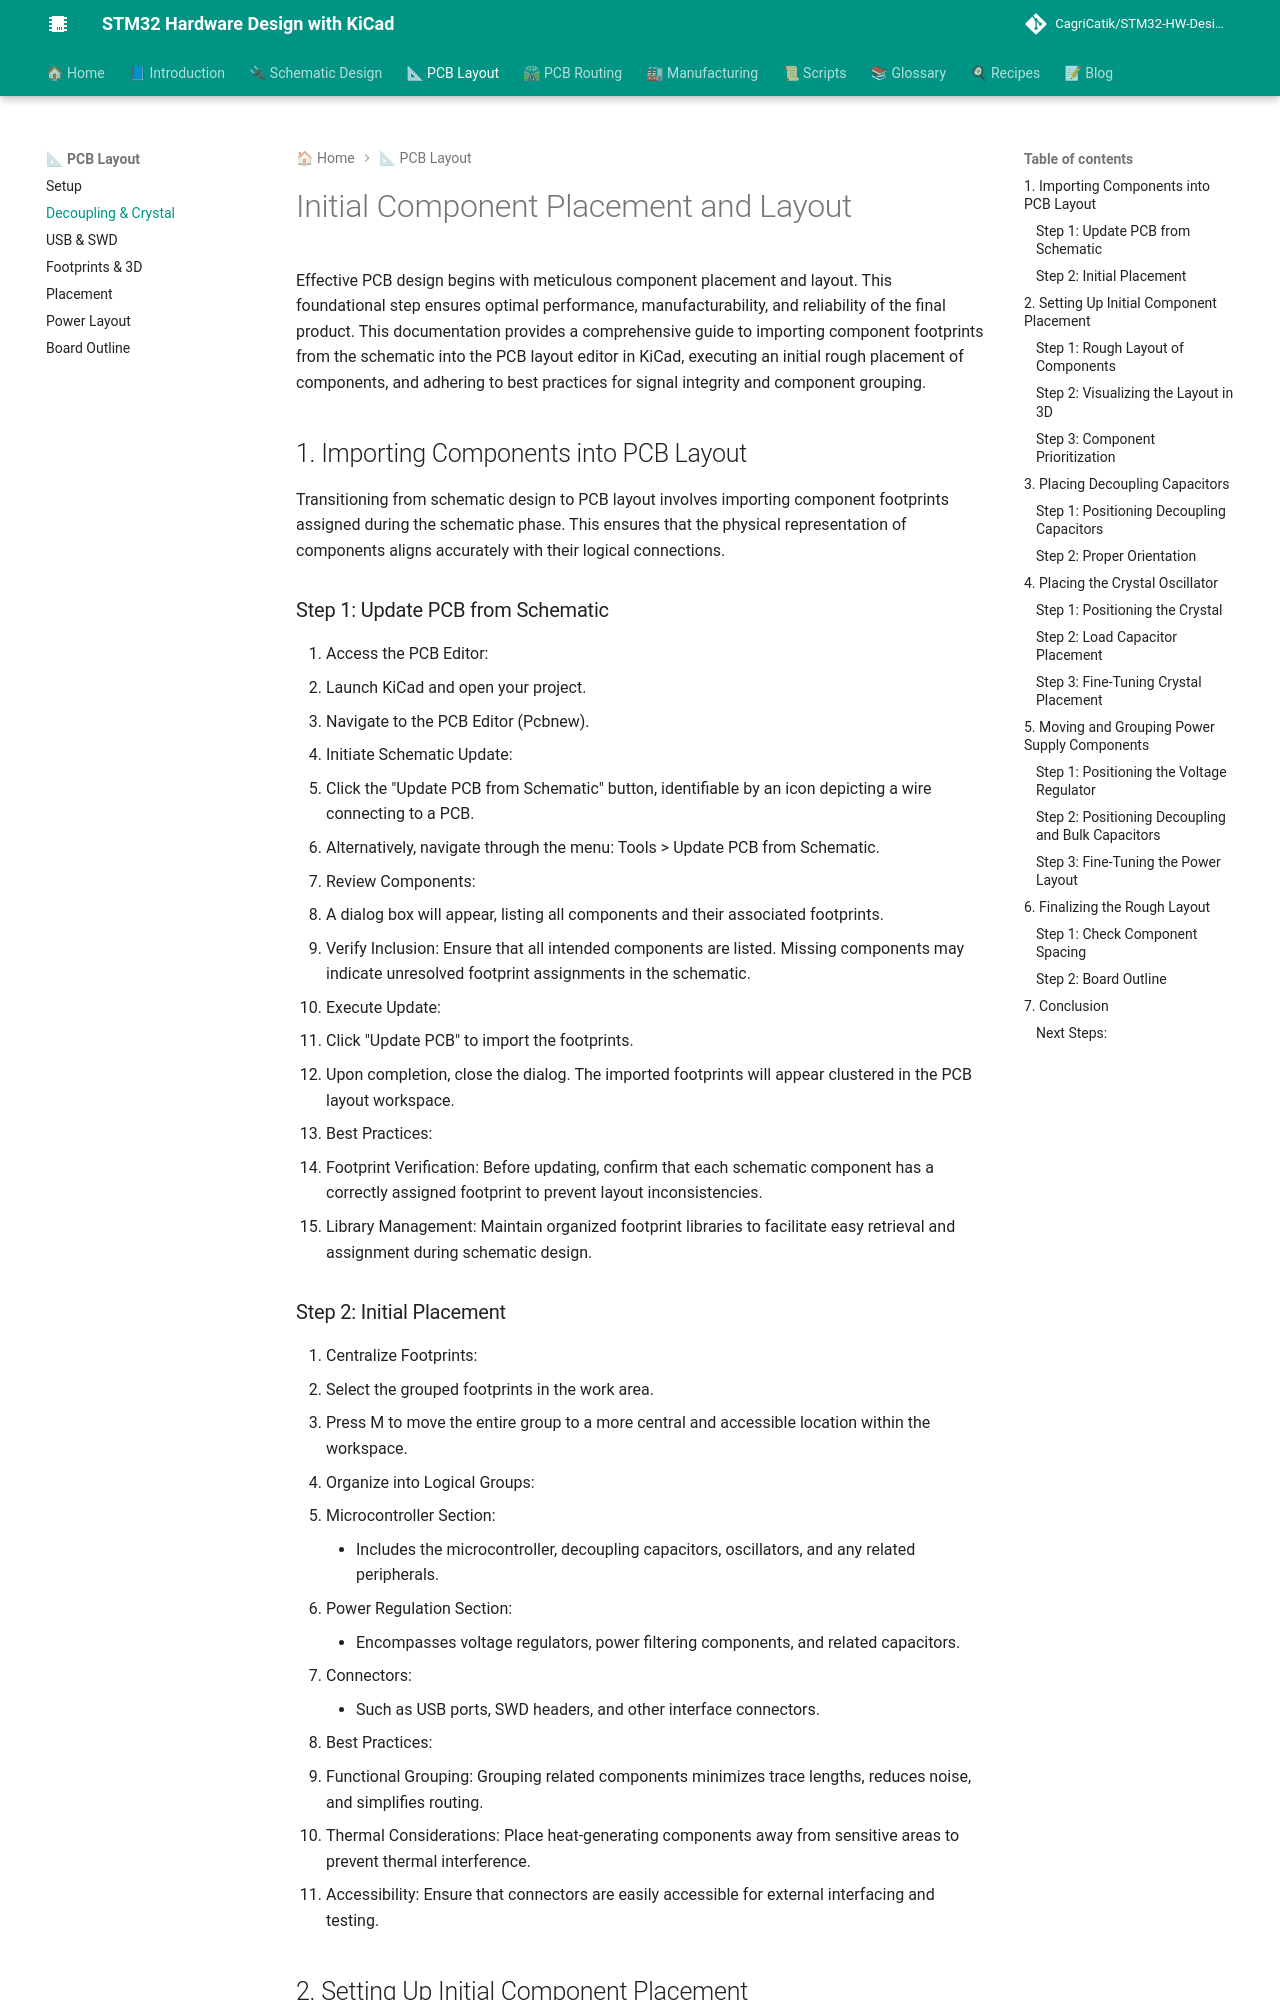

repository: CagriCatik/STM32-HW-Design-with-KiCAD · page: 03_PCB_Layout/02_MCU-Decoupling_Capacitors_Crystal-Layout/index.html · generator: mkdocs

# Initial Component Placement and Layout in KiCad

Effective PCB design begins with meticulous component placement and layout. This foundational step ensures optimal performance, manufacturability, and reliability of the final product. This documentation provides a comprehensive guide to importing component footprints from the schematic into the PCB layout editor in KiCad, executing an initial rough placement of components, and adhering to best practices for signal integrity and component grouping.

---

## 1. Importing Components into PCB Layout

Transitioning from schematic design to PCB layout involves importing component footprints assigned during the schematic phase. This ensures that the physical representation of components aligns accurately with their logical connections.

### Step 1: Update PCB from Schematic

1. **Access the PCB Editor:**
   - Launch KiCad and open your project.
   - Navigate to the PCB Editor (Pcbnew).

2. **Initiate Schematic Update:**
   - Click the **"Update PCB from Schematic"** button, identifiable by an icon depicting a wire connecting to a PCB.
   - Alternatively, navigate through the menu: **Tools > Update PCB from Schematic**.

3. **Review Components:**
   - A dialog box will appear, listing all components and their associated footprints.
   - **Verify Inclusion:** Ensure that all intended components are listed. Missing components may indicate unresolved footprint assignments in the schematic.

4. **Execute Update:**
   - Click **"Update PCB"** to import the footprints.
   - Upon completion, close the dialog. The imported footprints will appear clustered in the PCB layout workspace.

5. **Best Practices:**
   - **Footprint Verification:** Before updating, confirm that each schematic component has a correctly assigned footprint to prevent layout inconsistencies.
   - **Library Management:** Maintain organized footprint libraries to facilitate easy retrieval and assignment during schematic design.

### Step 2: Initial Placement

1. **Centralize Footprints:**
   - Select the grouped footprints in the work area.
   - Press **M** to move the entire group to a more central and accessible location within the workspace.

2. **Organize into Logical Groups:**
   - **Microcontroller Section:**
     - Includes the microcontroller, decoupling capacitors, oscillators, and any related peripherals.
   - **Power Regulation Section:**
     - Encompasses voltage regulators, power filtering components, and related capacitors.
   - **Connectors:**
     - Such as USB ports, SWD headers, and other interface connectors.

3. **Best Practices:**
   - **Functional Grouping:** Grouping related components minimizes trace lengths, reduces noise, and simplifies routing.
   - **Thermal Considerations:** Place heat-generating components away from sensitive areas to prevent thermal interference.
   - **Accessibility:** Ensure that connectors are easily accessible for external interfacing and testing.

---

## 2. Setting Up Initial Component Placement

After importing components, establishing a rough layout provides a scaffold for detailed routing and ensures that the board's structure supports both electrical performance and manufacturability.
